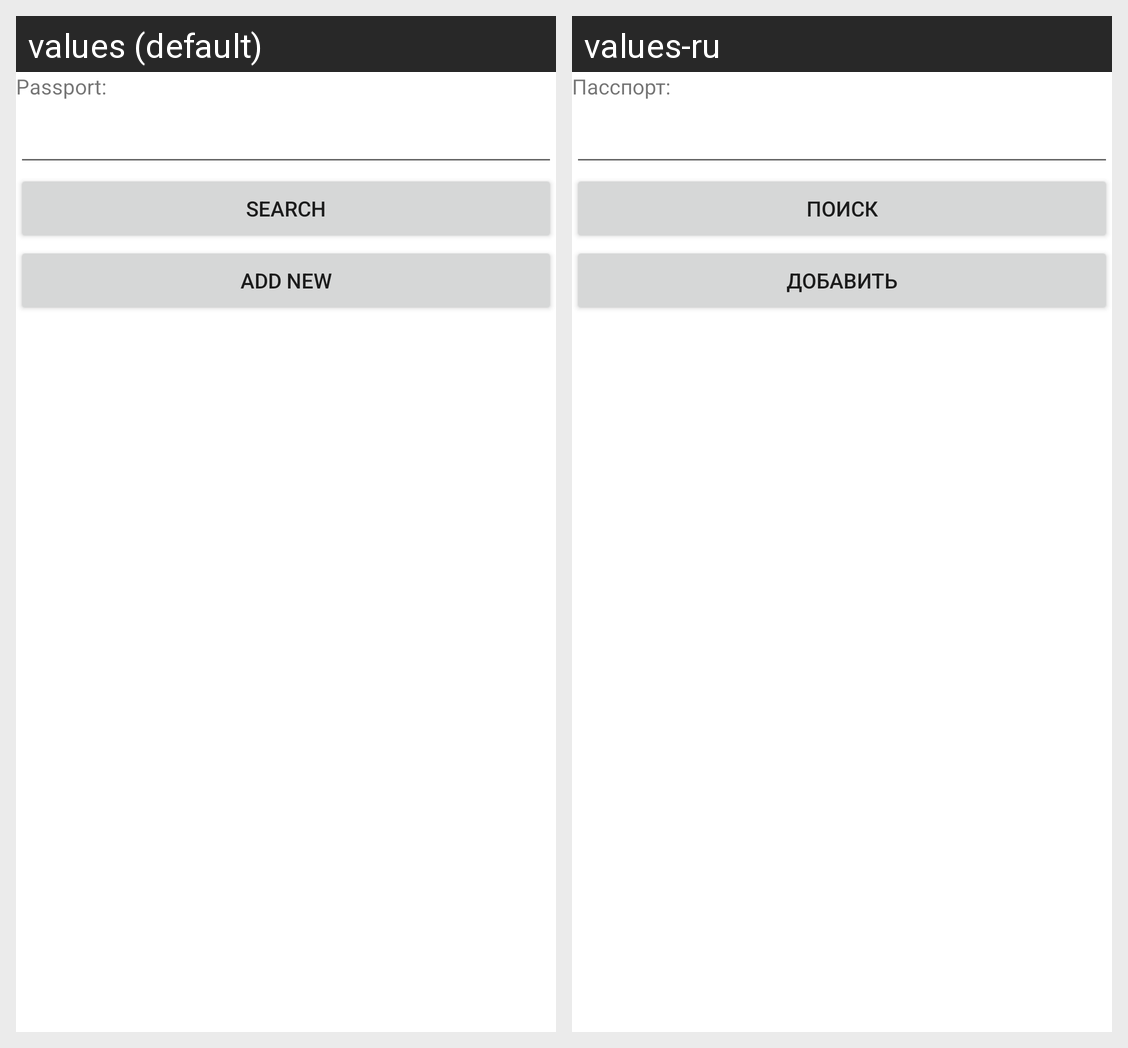

The Android screen above is rendered under two locales of the same app. Produce the string resources it draws, with the default and per-locale values.
Android screen res/layout/fragment_client.xml rendered under 2 locales, left to right: values (default), values-ru. Device: Nexus 5 (rendered at 1080×1920; each locale shown at half size, 540×960, under a caption strip naming it); theme Theme.CurseWork.
Strings drawn on this screen, with the default value and each locale's value (text and hints the layout hard-codes, and strings that could not be matched under every locale, appear in the picture but are not listed):

list_client_column_passport
  values: Passport:
  values-ru: Пасспорт:

button_search
  values: Search
  values-ru: Поиск

button_add
  values: Add new
  values-ru: Добавить
